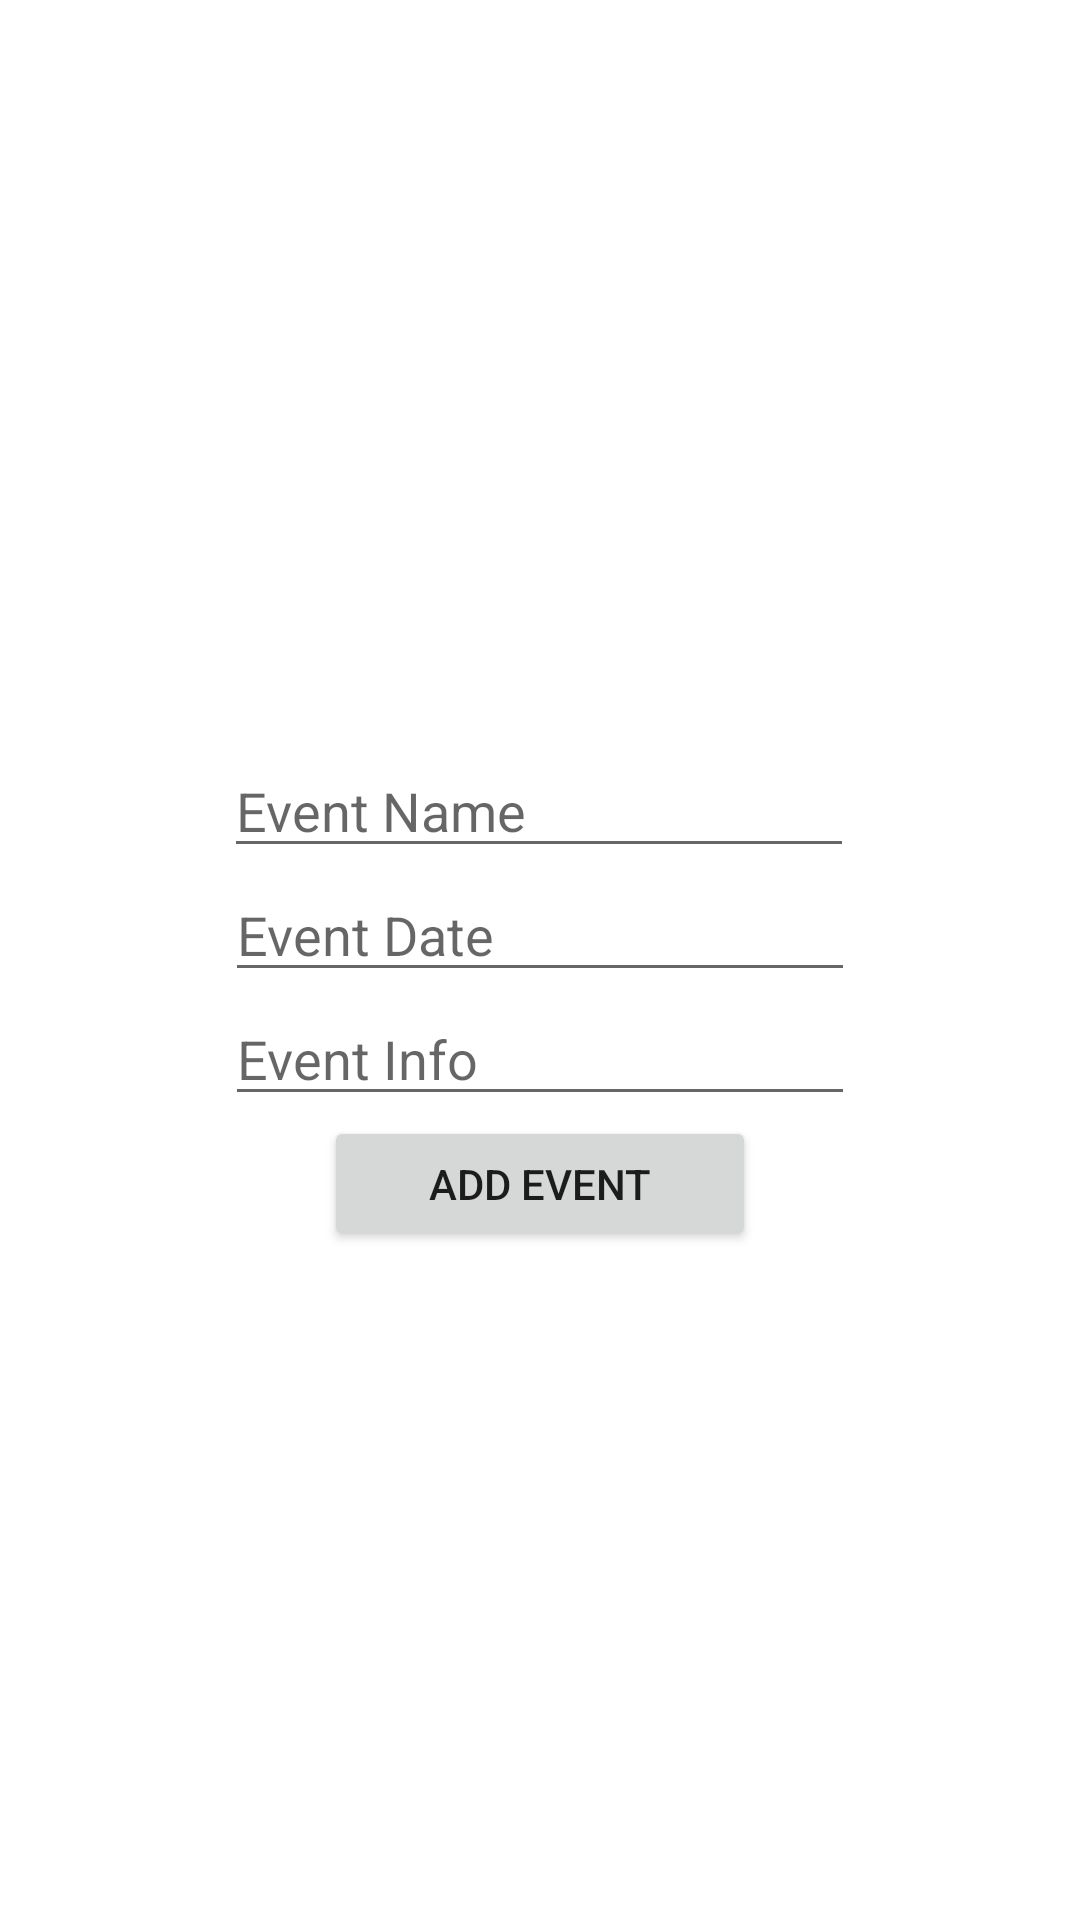

Android layout source for this screen:
<!-- AndroidManifest.xml: application theme Theme.EventAdminApp -->
<!-- res/layout/activity_add_event.xml -->
<?xml version="1.0" encoding="utf-8"?>
<androidx.constraintlayout.widget.ConstraintLayout xmlns:android="http://schemas.android.com/apk/res/android"
    xmlns:app="http://schemas.android.com/apk/res-auto"
    xmlns:tools="http://schemas.android.com/tools"
    android:layout_width="match_parent"
    android:layout_height="match_parent"
    tools:context=".AddEvent">

    <EditText
        android:id="@+id/eventName"
        android:layout_width="wrap_content"
        android:layout_height="wrap_content"
        android:layout_marginTop="248dp"
        android:ems="10"
        android:hint="Event Name"
        android:inputType="textPersonName"
        app:layout_constraintBottom_toTopOf="@+id/eventDate"
        app:layout_constraintEnd_toEndOf="parent"
        app:layout_constraintHorizontal_bias="0.497"
        app:layout_constraintStart_toStartOf="parent"
        app:layout_constraintTop_toTopOf="parent" />

    <EditText
        android:id="@+id/eventDate"
        android:layout_width="wrap_content"
        android:layout_height="wrap_content"
        android:ems="10"
        android:hint="Event Date"
        android:inputType="textPersonName"
        app:layout_constraintBottom_toTopOf="@+id/eventInfo"
        app:layout_constraintEnd_toEndOf="parent"
        app:layout_constraintStart_toStartOf="parent"
        app:layout_constraintTop_toBottomOf="@+id/eventName" />

    <EditText
        android:id="@+id/eventInfo"
        android:layout_width="wrap_content"
        android:layout_height="wrap_content"
        android:ems="10"
        android:hint="Event Info"
        android:inputType="textPersonName"
        app:layout_constraintBottom_toTopOf="@+id/eventAddBtnInside"
        app:layout_constraintEnd_toEndOf="parent"
        app:layout_constraintStart_toStartOf="parent"
        app:layout_constraintTop_toBottomOf="@+id/eventDate" />

    <Button
        android:id="@+id/eventAddBtnInside"
        android:layout_width="144dp"
        android:layout_height="45dp"
        android:text="ADD EVENT"
        app:layout_constraintEnd_toEndOf="parent"
        app:layout_constraintStart_toStartOf="parent"
        app:layout_constraintTop_toBottomOf="@+id/eventInfo" />

</androidx.constraintlayout.widget.ConstraintLayout>
<!-- resources referenced by this layout -->
<resources>
  <style name="Theme.EventAdminApp" parent="Theme.MaterialComponents.DayNight.DarkActionBar">
          
          <item name="colorPrimary">@color/purple_500</item>
          <item name="colorPrimaryVariant">@color/purple_700</item>
          <item name="colorOnPrimary">@color/white</item>
          
          <item name="colorSecondary">@color/teal_200</item>
          <item name="colorSecondaryVariant">@color/teal_700</item>
          <item name="colorOnSecondary">@color/black</item>
          
          <item name="android:statusBarColor" tools:targetApi="l">?attr/colorPrimaryVariant</item>
          
      </style>
  <!-- not gathered from this repository: default colours our renderer supplied (Android Studio template values) -->
  <color name="purple_500">#FF6200EE</color>
  <color name="purple_700">#FF3700B3</color>
  <color name="teal_200">#FF03DAC5</color>
  <color name="teal_700">#FF018786</color>
  <color name="black">#FF000000</color>
  <color name="white">#FFFFFFFF</color>
</resources>
